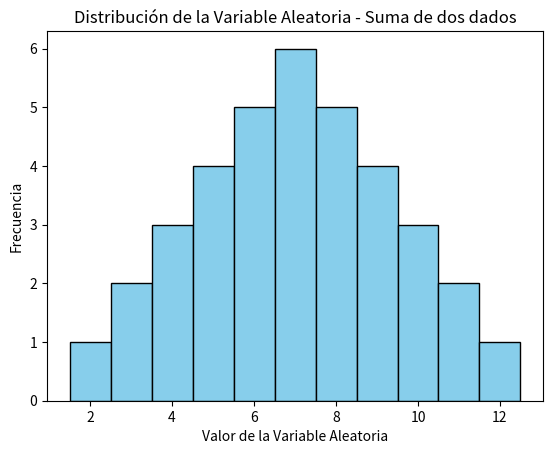

Here is the Python script that generated this plot:
'''

Claro, aquí tienes un ejemplo avanzado en Python que implementa el concepto de variables aleatorias. 
En este caso, consideraremos una variable aleatoria que representa la suma de los resultados al lanzar dos dados.

'''
import matplotlib.pyplot as plt
import itertools

# Definir el espacio muestral para lanzar dos dados
dados = [1, 2, 3, 4, 5, 6]
espacio_muestral = list(itertools.product(dados, repeat=2))

# Definir la variable aleatoria como la suma de los resultados de los dos dados
def variable_aleatoria(resultados):
    return sum(resultados)

# Aplicar la variable aleatoria a cada resultado en el espacio muestral
valores_variables_aleatorias = [variable_aleatoria(resultado) for resultado in espacio_muestral]

# Visualizar la distribución de la variable aleatoria
plt.hist(valores_variables_aleatorias, bins=range(2, 14), align='left', color='skyblue', edgecolor='black')
plt.title('Distribución de la Variable Aleatoria - Suma de dos dados')
plt.xlabel('Valor de la Variable Aleatoria')
plt.ylabel('Frecuencia')
plt.show()

'''
En este ejemplo, creamos un espacio muestral que representa todas las combinaciones posibles al lanzar dos dados. 
Luego, definimos una variable aleatoria que asigna a cada resultado la suma de los dos dados. 
Aplicamos esta variable aleatoria a cada elemento del espacio muestral y visualizamos la distribución de la variable aleatoria mediante un histograma.

Este es un ejemplo básico, pero el concepto de variables aleatorias se aplica de manera más amplia a situaciones donde queremos asignar valores numéricos a los resultados de un experimento aleatorio para analizar su comportamiento.
'''
